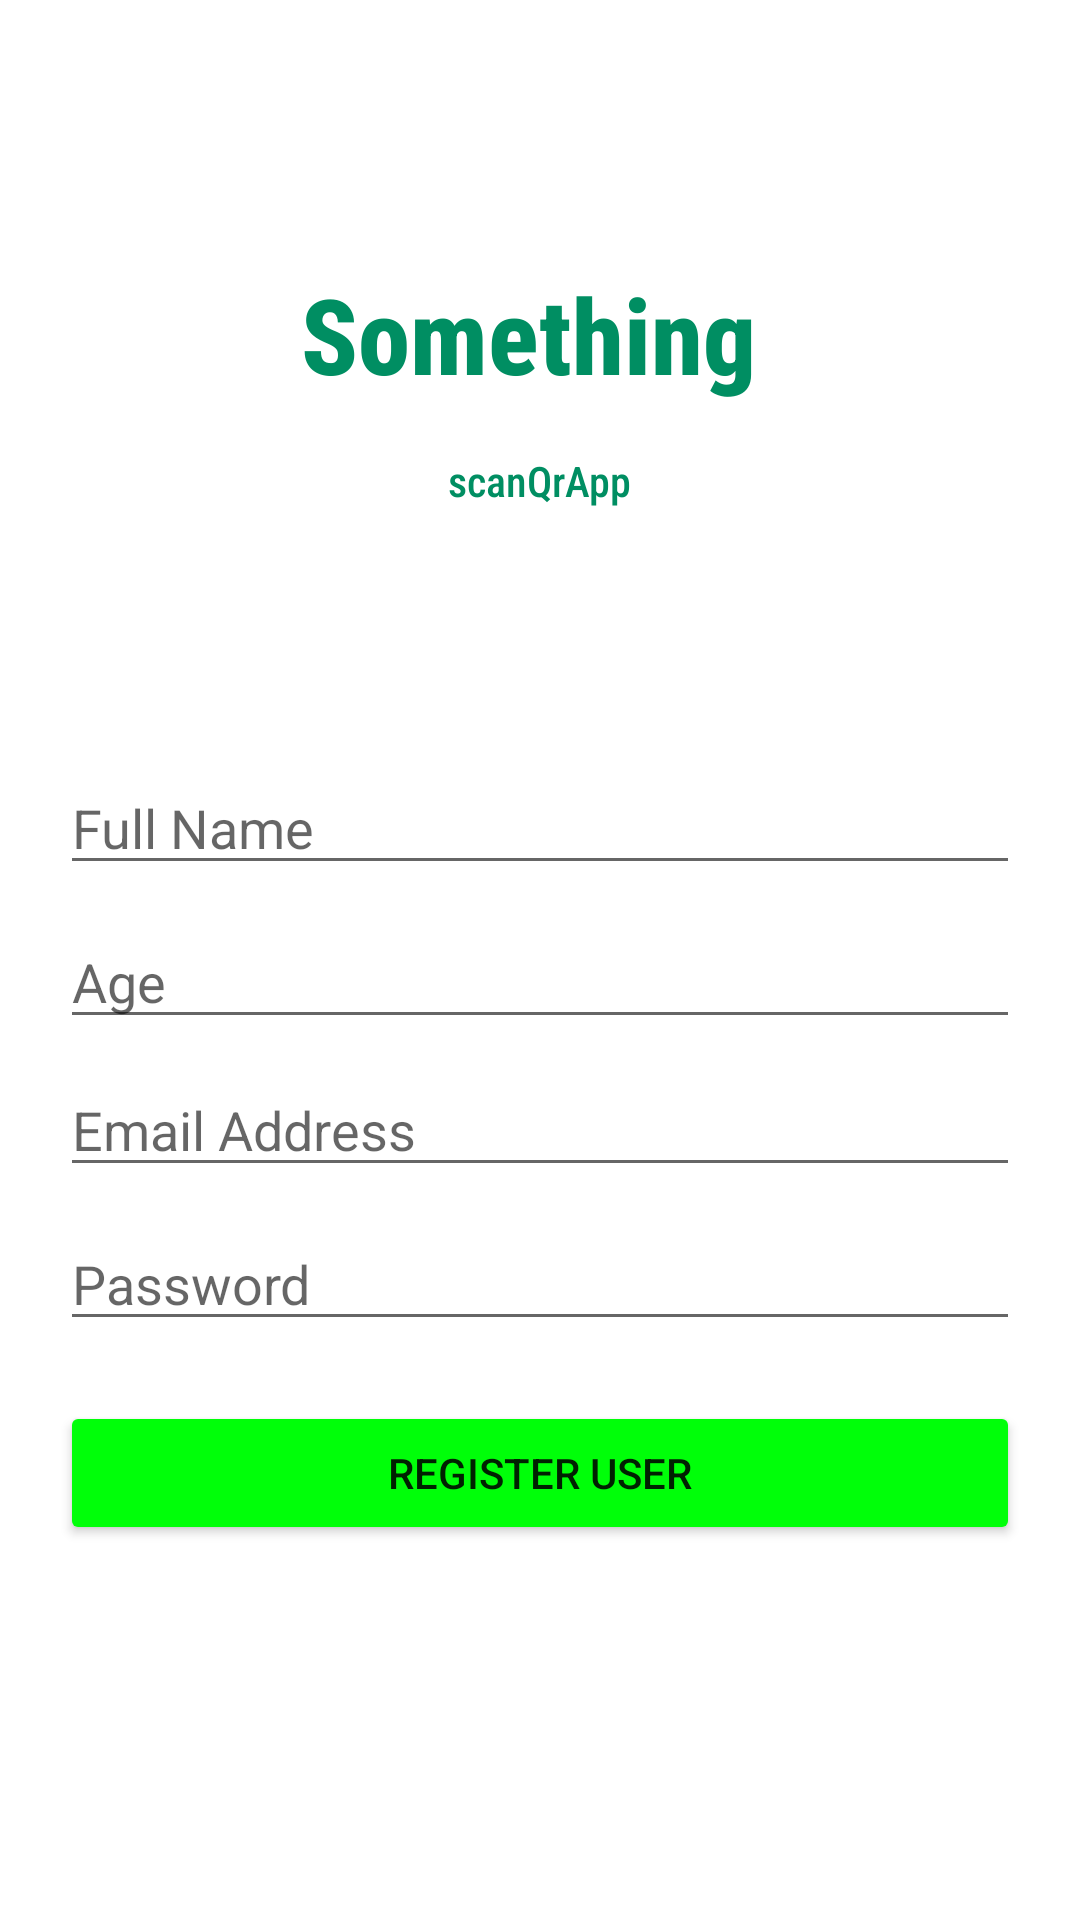

Reconstruct the res/layout file that produces this screen, plus the resources it refers to.
<!-- AndroidManifest.xml: application theme Theme.ScanQrApp -->
<!-- res/layout/fragment_register.xml -->
<?xml version="1.0" encoding="utf-8"?>
<androidx.constraintlayout.widget.ConstraintLayout xmlns:android="http://schemas.android.com/apk/res/android"
    xmlns:tools="http://schemas.android.com/tools"
    android:layout_width="match_parent"
    android:layout_height="match_parent"
    xmlns:app="http://schemas.android.com/apk/res-auto"
    tools:context=".ui.auth_login.RegisterFragment">



        <TextView
            android:id="@+id/big_header"
            android:layout_width="wrap_content"
            android:layout_height="wrap_content"
            android:layout_marginTop="88dp"
            android:textSize="35sp"
            android:textColor="#008e62"
            android:textStyle="bold"
            android:text="Something "
            android:fontFamily="sans-serif-condensed-medium"
            app:layout_constraintEnd_toEndOf="parent"
            app:layout_constraintStart_toStartOf="parent"
            app:layout_constraintTop_toTopOf="parent" />

        <TextView
            android:id="@+id/layout_title"
            android:layout_width="wrap_content"
            android:layout_height="wrap_content"
            android:layout_marginTop="16dp"
            android:fontFamily="sans-serif-condensed-medium"
            android:textColor="#008e62"
            android:text="@string/app_name"
            app:layout_constraintStart_toStartOf="parent"
            app:layout_constraintEnd_toEndOf="parent"
            app:layout_constraintTop_toBottomOf="@+id/big_header" />

        <androidx.appcompat.widget.AppCompatEditText
            android:id="@+id/input_name"
            android:layout_width="match_parent"
            android:layout_height="wrap_content"
            android:layout_marginStart="20dp"
            android:layout_marginEnd="20dp"
            android:layout_marginTop="84dp"
            android:hint="@string/full_name"
            android:inputType="text"
            android:focusable="auto"
            app:layout_constraintEnd_toEndOf="parent"
            app:layout_constraintHorizontal_bias="0.0"
            app:layout_constraintStart_toStartOf="parent"
            app:layout_constraintTop_toBottomOf="@+id/layout_title" />

        <androidx.appcompat.widget.AppCompatEditText
            android:id="@+id/input_age"
            android:layout_width="match_parent"
            android:layout_height="wrap_content"
            android:layout_marginTop="10dp"
            android:layout_marginStart="20dp"
            android:layout_marginEnd="20dp"
            android:hint="@string/age"
            android:inputType="number"
            app:layout_constraintTop_toBottomOf="@+id/input_name"
            app:layout_constraintEnd_toStartOf="parent"
            app:layout_constraintStart_toStartOf="parent"/>

        <androidx.appcompat.widget.AppCompatEditText
            android:id="@+id/reg_email"
            android:layout_width="match_parent"
            android:layout_height="wrap_content"
            android:layout_marginStart="20dp"
            android:layout_marginTop="8dp"
            android:layout_marginEnd="20dp"
            android:hint="@string/email_add"
            app:layout_constraintEnd_toEndOf="parent"
            app:layout_constraintHorizontal_bias="0.0"
            app:layout_constraintStart_toStartOf="parent"
            app:layout_constraintTop_toBottomOf="@+id/input_age" />

        <androidx.appcompat.widget.AppCompatEditText
            android:id="@+id/reg_pass"
            android:layout_width="match_parent"
            android:layout_height="wrap_content"
            android:layout_marginStart="20dp"
            android:layout_marginEnd="20dp"
            android:layout_marginTop="10dp"
            android:inputType="textWebPassword"
            android:hint="@string/prompt_password"
            app:layout_constraintTop_toBottomOf="@+id/reg_email"
            app:layout_constraintEnd_toEndOf="parent"
            app:layout_constraintStart_toStartOf="parent"/>

        <androidx.appcompat.widget.AppCompatButton
            android:id="@+id/user_regBtn"
            android:layout_width="match_parent"
            android:layout_height="wrap_content"
            android:layout_marginStart="20dp"
            android:layout_marginTop="10dp"
            android:layout_marginEnd="20dp"
            android:backgroundTint="#00ff09"
            android:text="@string/reg_user"
            app:layout_constraintBottom_toBottomOf="parent"
            app:layout_constraintEnd_toEndOf="parent"
            app:layout_constraintHorizontal_bias="0.0"
            app:layout_constraintStart_toStartOf="parent"
            app:layout_constraintTop_toBottomOf="@+id/reg_pass"
            app:layout_constraintVertical_bias="0.075" />

        <ProgressBar
            android:id="@+id/indeterminateBar2"
            android:layout_width="wrap_content"
            android:layout_height="wrap_content"
            android:visibility="gone"
            app:layout_constraintBottom_toBottomOf="parent"
            app:layout_constraintEnd_toEndOf="parent"
            app:layout_constraintStart_toStartOf="parent"
            app:layout_constraintTop_toTopOf="parent" />


    </androidx.constraintlayout.widget.ConstraintLayout>
<!-- resources referenced by this layout -->
<resources>
  <string name="age">Age</string>
  <string name="app_name">scanQrApp</string>
  <string name="email_add">Email Address</string>
  <string name="full_name">Full Name</string>
  <string name="prompt_password">Password</string>
  <string name="reg_user">Register User</string>
  <style name="Theme.ScanQrApp" parent="Theme.MaterialComponents.Light.NoActionBar">
          
          <item name="colorPrimary">@color/app_blue</item>
          <item name="colorPrimaryVariant">@color/purple_700</item>
          <item name="colorOnPrimary">@color/white</item>
          
          <item name="colorSecondary">@color/app_blue</item>
          <item name="colorSecondaryVariant">@color/app_blue</item>
          <item name="colorOnSecondary">@color/black</item>
          
          <item name="android:statusBarColor">@color/gray_background</item>
          <item name="android:windowLightStatusBar" tools:ignore="NewApi">true</item>
          
  
          
      </style>
  <color name="app_blue">#0083e6</color>
  <color name="purple_700">#FF3700B3</color>
  <color name="white">#FFFFFFFF</color>
  <color name="black">#FF000000</color>
  <color name="gray_background">#EDECEC</color>
</resources>
